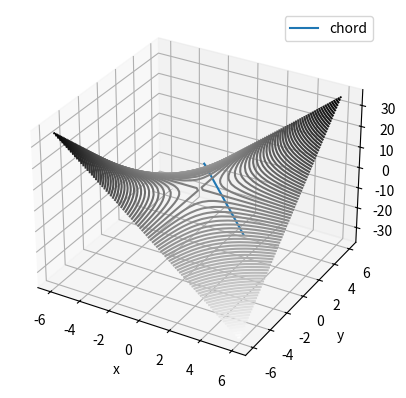

Reproduce this figure in Python. (Note: this script raises an exception after producing the figure.)
from mpl_toolkits import mplot3d
import numpy as np
import matplotlib.pyplot as plt

def f(x1, x2):
    return x1*x2

x = np.linspace(-6, 6, 30)
y = np.linspace(-6, 6, 30)
X, Y = np.meshgrid(x, y)
Z = f(X, Y)

fig = plt.figure()
ax = plt.axes(projection='3d')
ax.contour3D(X, Y, Z, 100, cmap='binary')
ax.set_xlabel('x')
ax.set_ylabel('y')
ax.set_zlabel('z');
ax.plot((-2,4),(4,-2),(-6,-6),label="chord")
plt.legend(loc='best')
plt.savefig('../figs/1.5.pdf')
plt.show()

#printing Convexity Result
print("Chord is below curve, hence not convex")






